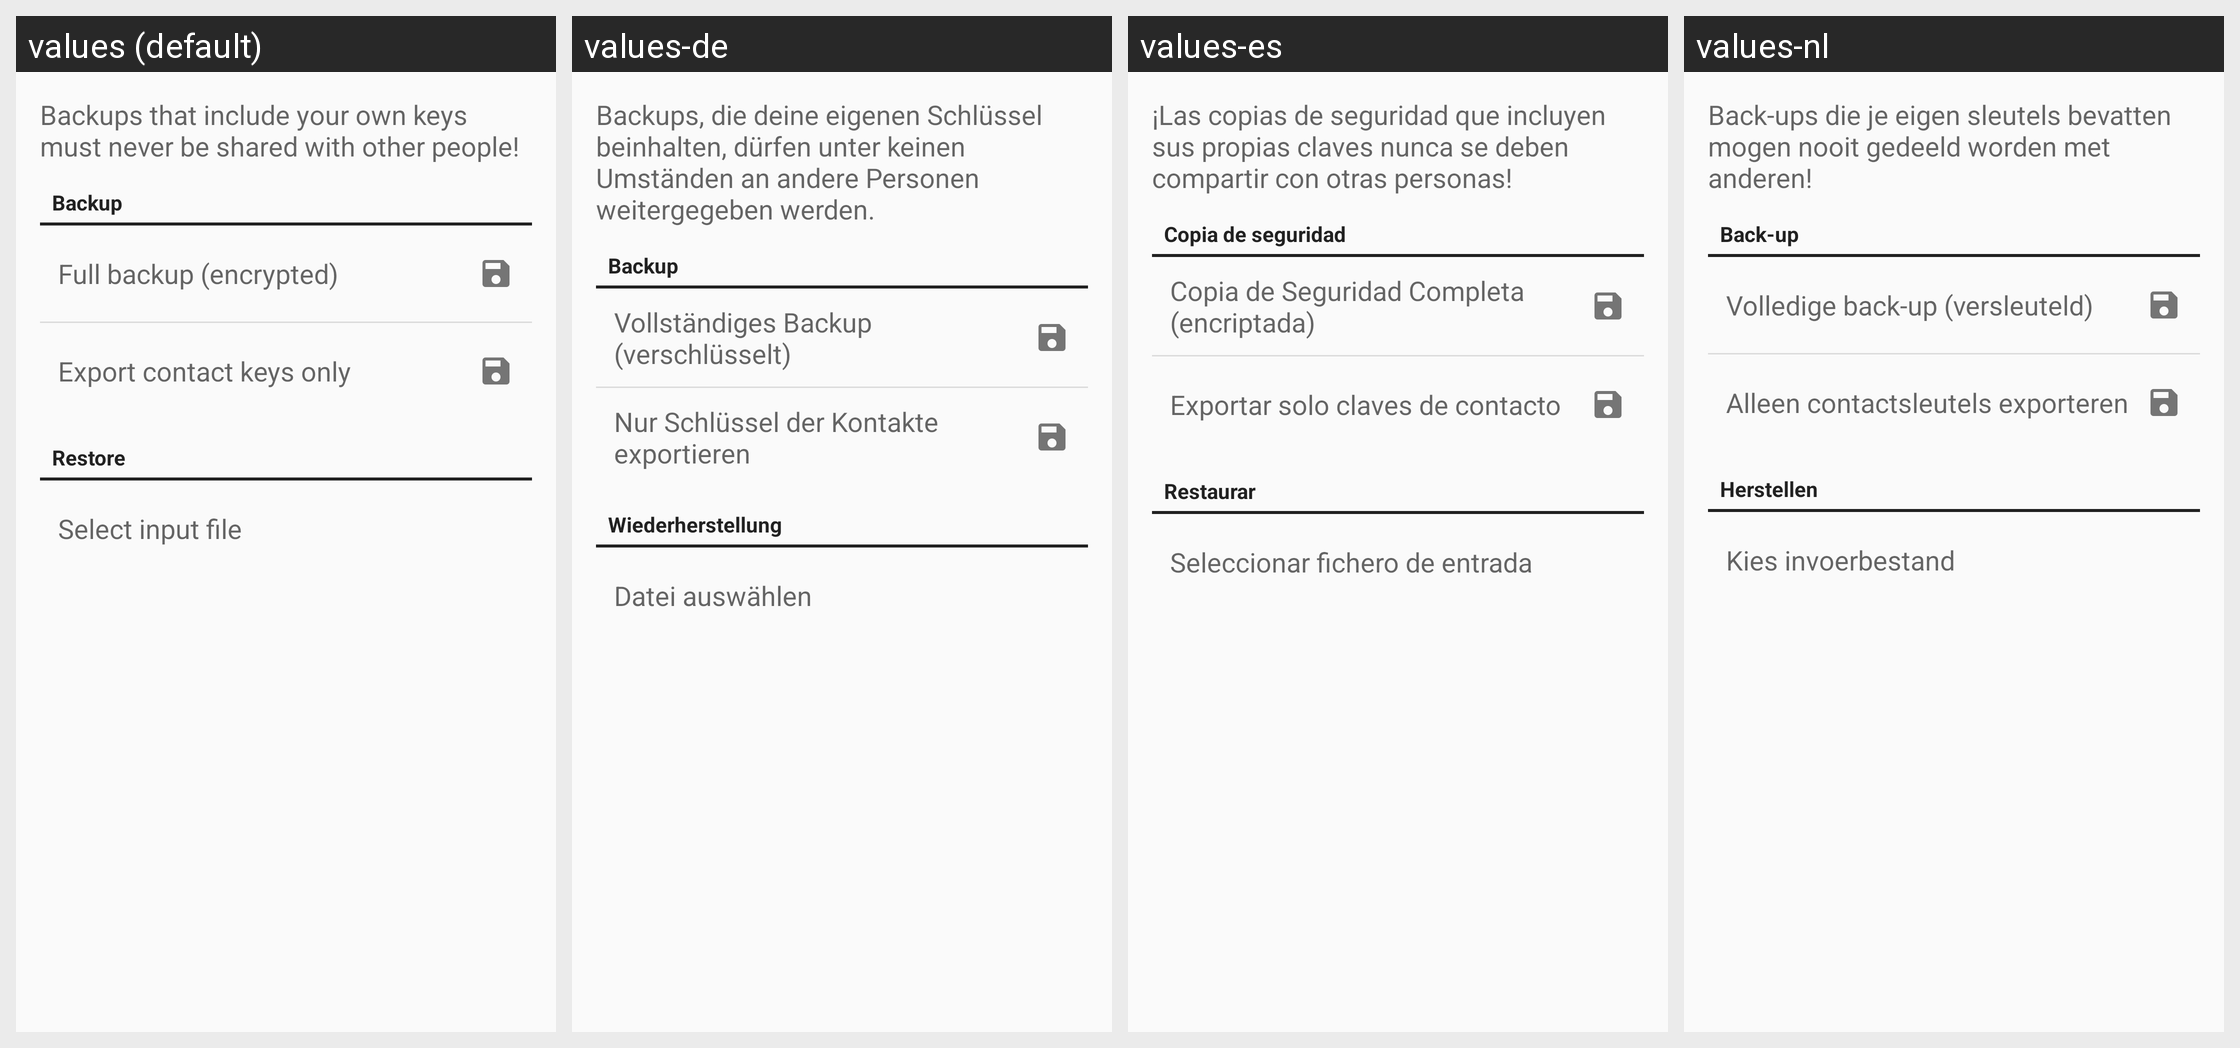

Locale-by-locale string values for the Android screen shown in this grid:
Android screen res/layout/backup_restore_fragment.xml rendered under 4 locales, left to right: values (default), values-de, values-es, values-nl. Device: Nexus 5 (rendered at 1080×1920; each locale shown at half size, 540×960, under a caption strip naming it); theme Theme.Keychain.Light.
Other locales in the repository, not shown: values-ar, values-bg, values-bn, values-br, values-ca, values-cs, values-da, values-el, values-eo, values-es-rMX, values-et, values-eu, values-fa, values-fi, values-fr, values-gl, values-hi, values-hu, values-id, values-in, values-it, values-iw, values-ja, values-jv, values-kn, values-ko, values-la, values-nb, values-nl-rBE, values-no, values-pa, values-pl, values-pt, values-pt-rBR, values-ro, values-ru, values-sk, values-sl, values-sr, values-sv, values-te, values-th, values-tr, values-uk, values-ur, values-vi, values-zh, values-zh-rCN, values-zh-rTW.
Strings drawn on this screen, with the default value and each locale's value (text and hints the layout hard-codes, and strings that could not be matched under every locale, appear in the picture but are not listed):

backup_text
  values: Backups that include your own keys must never be shared with other people!
  values-de: Backups, die deine eigenen Schlüssel beinhalten, dürfen unter keinen Umständen an andere Personen weitergegeben werden.
  values-es: ¡Las copias de seguridad que incluyen sus propias claves nunca se deben compartir con otras personas!
  values-nl: Back-ups die je eigen sleutels bevatten mogen nooit gedeeld worden met anderen!

backup_section
  values: Backup
  values-de: Backup
  values-es: Copia de seguridad
  values-nl: Back-up

backup_all
  values: Full backup (encrypted)
  values-de: Vollständiges Backup (verschlüsselt)
  values-es: Copia de Seguridad Completa (encriptada)
  values-nl: Volledige back-up (versleuteld)

backup_public_keys
  values: Export contact keys only
  values-de: Nur Schlüssel der Kontakte exportieren
  values-es: Exportar solo claves de contacto
  values-nl: Alleen contactsleutels exporteren

restore_section
  values: Restore
  values-de: Wiederherstellung
  values-es: Restaurar
  values-nl: Herstellen

btn_decrypt_files
  values: Select input file
  values-de: Datei auswählen
  values-es: Seleccionar fichero de entrada
  values-nl: Kies invoerbestand
